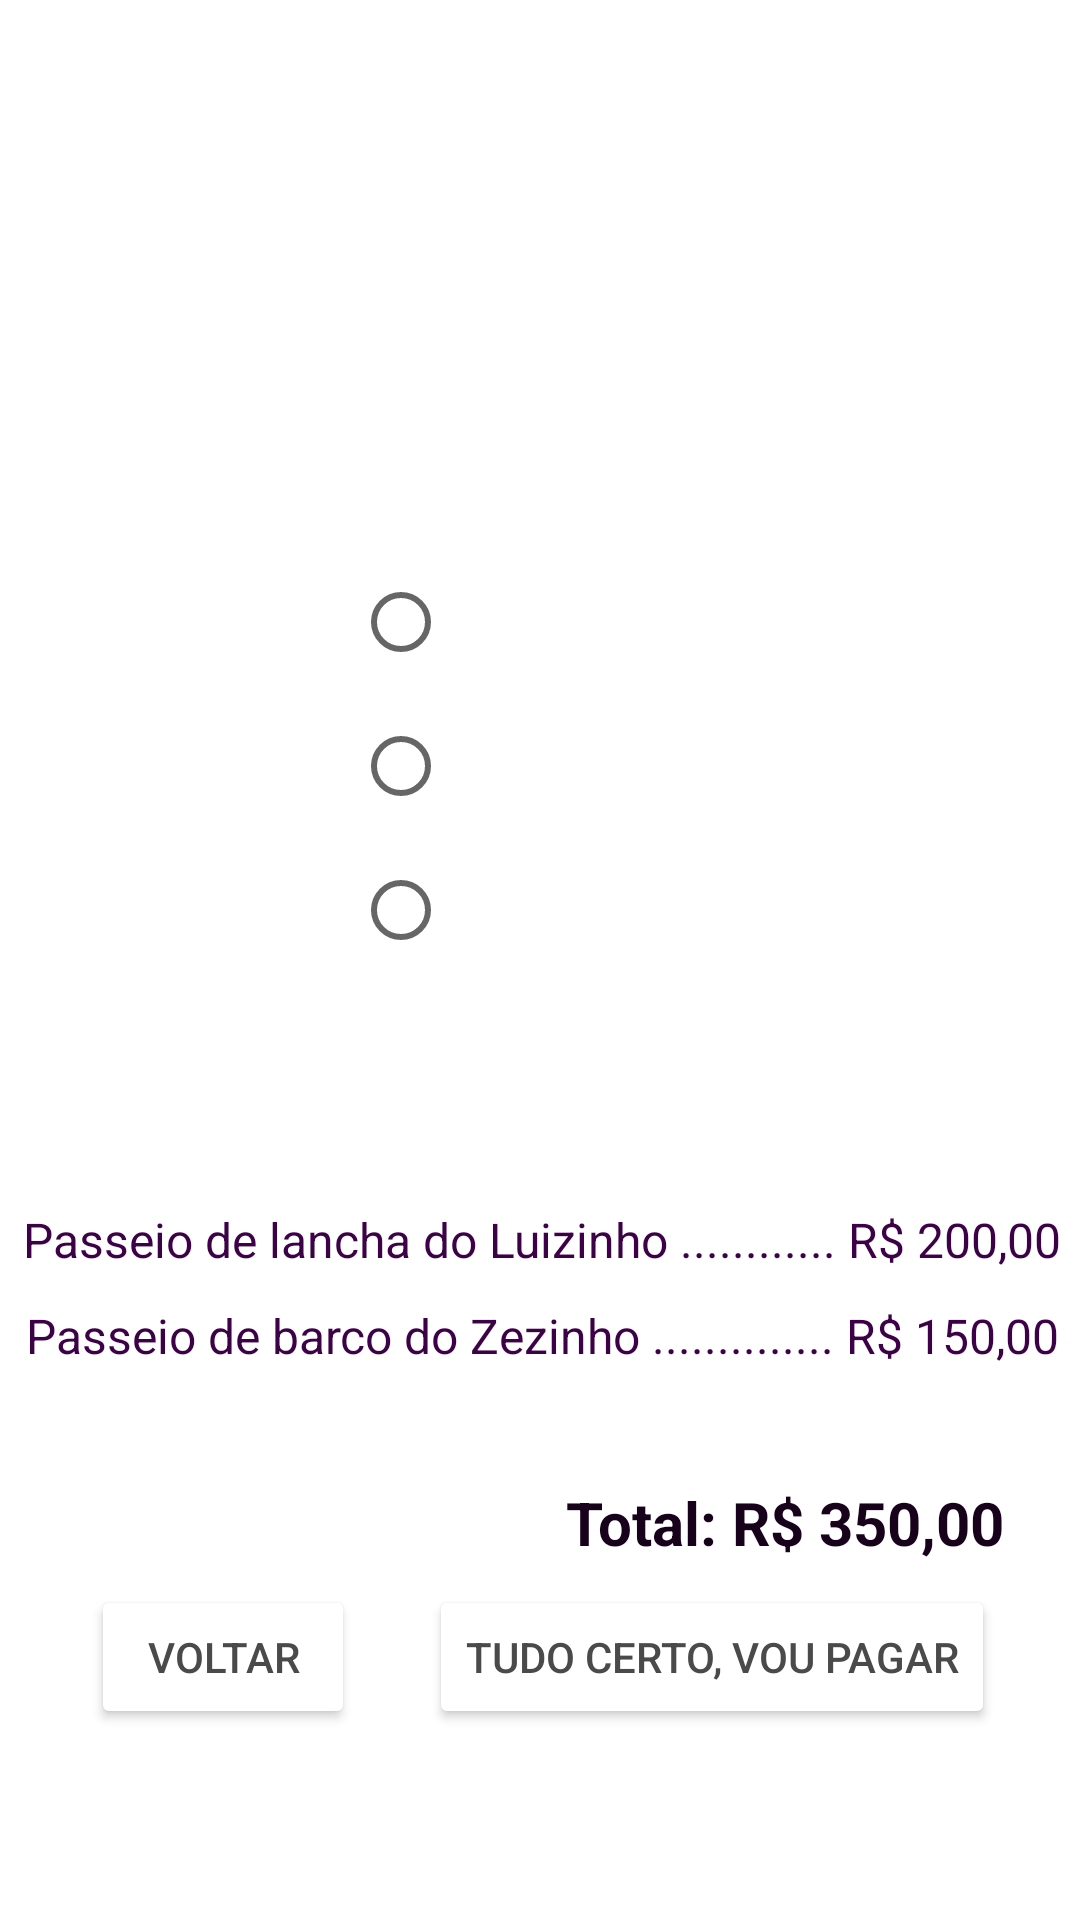

This screen was rendered from an Android layout file. Write that file and the resources it references.
<!-- AndroidManifest.xml: application theme Theme.AppTripActivity -->
<!-- res/layout/activity_pagamento.xml -->
<?xml version="1.0" encoding="utf-8"?>
<androidx.constraintlayout.widget.ConstraintLayout xmlns:android="http://schemas.android.com/apk/res/android"
    xmlns:app="http://schemas.android.com/apk/res-auto"
    xmlns:tools="http://schemas.android.com/tools"
    android:layout_width="match_parent"
    android:layout_height="match_parent"
    android:background="@drawable/a99logotop"
    tools:context=".PagamentoActivity">

    <TextView
        android:id="@+id/txt_total"
        android:layout_width="wrap_content"
        android:layout_height="wrap_content"
        android:text="Total: R$ 350,00"
        android:textColor="#17011B"
        android:textSize="20sp"
        android:textStyle="bold"
        android:textColorHint="@color/white"
        app:layout_constraintBottom_toBottomOf="parent"
        app:layout_constraintEnd_toEndOf="parent"
        app:layout_constraintHorizontal_bias="0.882"
        app:layout_constraintStart_toStartOf="parent"
        app:layout_constraintTop_toTopOf="parent"
        app:layout_constraintVertical_bias="0.806" />

    <TextView
        android:id="@+id/txt_valor1"
        android:layout_width="wrap_content"
        android:layout_height="wrap_content"
        android:layout_marginBottom="184dp"
        android:background="#FBFBE8"
        android:backgroundTint="@color/white"
        android:text="Passeio de barco do Zezinho .............. R$ 150,00"
        android:textColor="#3C0147"
        android:textSize="16sp"
        app:layout_constraintBottom_toBottomOf="parent"
        app:layout_constraintEnd_toEndOf="parent"
        app:layout_constraintHorizontal_bias="0.544"
        app:layout_constraintStart_toStartOf="parent" />

    <TextView
        android:id="@+id/txt_valor2"
        android:layout_width="wrap_content"
        android:layout_height="wrap_content"
        android:layout_marginBottom="216dp"
        android:background="#FBFBE8"
        android:backgroundTint="@color/white"
        android:text="Passeio de lancha do Luizinho ............ R$ 200,00"
        android:textColor="#3C0147"
        android:textSize="16sp"
        app:layout_constraintBottom_toBottomOf="parent"
        app:layout_constraintEnd_toEndOf="parent"
        app:layout_constraintHorizontal_bias="0.537"
        app:layout_constraintStart_toStartOf="parent" />

    <TextView
        android:id="@+id/txt_informacoes"
        android:layout_width="wrap_content"
        android:layout_height="wrap_content"
        android:layout_marginBottom="268dp"
        android:text="Informações de pagamento:"
        android:textColor="@color/white"
        android:textSize="20sp"
        android:textStyle="bold"
        app:layout_constraintBottom_toBottomOf="parent"
        app:layout_constraintEnd_toEndOf="parent"
        app:layout_constraintHorizontal_bias="0.496"
        app:layout_constraintStart_toStartOf="parent" />

    <RadioButton
        android:id="@+id/radio_btn_dinheiro"
        android:layout_width="125dp"
        android:layout_height="49dp"
        android:layout_marginBottom="408dp"
        android:text="Pix"
        android:textColor="#FFFFFF"
        android:textSize="20sp"
        app:layout_constraintBottom_toBottomOf="parent"
        app:layout_constraintEnd_toEndOf="parent"
        app:layout_constraintStart_toStartOf="parent" />

    <RadioButton
        android:id="@+id/radio_btn_debito"
        android:layout_width="125dp"
        android:layout_height="49dp"
        android:layout_marginBottom="360dp"
        android:text="Débito"
        android:textColor="#FFFFFF"
        android:textSize="20sp"
        app:layout_constraintBottom_toBottomOf="parent"
        app:layout_constraintEnd_toEndOf="parent"
        app:layout_constraintStart_toStartOf="parent" />

    <RadioButton
        android:id="@+id/radio_btn_credito"
        android:layout_width="125dp"
        android:layout_height="49dp"
        android:layout_marginBottom="312dp"
        android:text="Crédito"
        android:textColor="#FFFFFF"
        android:textSize="20sp"
        app:layout_constraintBottom_toBottomOf="parent"
        app:layout_constraintEnd_toEndOf="parent"
        app:layout_constraintStart_toStartOf="parent" />

    <Button
        android:id="@+id/btn_voltar2"
        android:layout_width="wrap_content"
        android:layout_height="wrap_content"
        android:backgroundTint="@color/white"
        android:text="Voltar"
        android:textColor="#4A4A4A"
        app:layout_constraintBottom_toBottomOf="parent"
        app:layout_constraintEnd_toEndOf="parent"
        app:layout_constraintHorizontal_bias="0.112"
        app:layout_constraintStart_toStartOf="parent"
        app:layout_constraintTop_toBottomOf="@+id/txt_valor1"
        app:layout_constraintVertical_bias="0.533" />

    <Button
        android:id="@+id/btn_pagar"
        android:layout_width="wrap_content"
        android:layout_height="wrap_content"
        android:backgroundTint="@color/white"
        android:text="Tudo certo, vou pagar"
        android:textColor="#4A4A4A"
        app:layout_constraintBottom_toBottomOf="parent"
        app:layout_constraintEnd_toEndOf="parent"
        app:layout_constraintHorizontal_bias="0.834"
        app:layout_constraintStart_toStartOf="parent"
        app:layout_constraintTop_toBottomOf="@+id/txt_valor1"
        app:layout_constraintVertical_bias="0.533" />

    <TextView
        android:id="@+id/txt_escolha"
        android:layout_width="409dp"
        android:layout_height="30dp"
        android:layout_marginTop="150dp"
        android:gravity="center_horizontal"
        android:text="Escolha a forma de pagamento:"
        android:textColor="#FFFFFF"
        android:textSize="20sp"
        android:textStyle="bold"
        app:layout_constraintBottom_toTopOf="@+id/radio_btn_dinheiro"
        app:layout_constraintEnd_toEndOf="parent"
        app:layout_constraintStart_toStartOf="parent"
        app:layout_constraintTop_toTopOf="parent" />


</androidx.constraintlayout.widget.ConstraintLayout>
<!-- resources referenced by this layout -->
<resources>
  <style name="Theme.AppTripActivity" parent="Theme.MaterialComponents.DayNight.DarkActionBar">
          
          <item name="colorPrimary">@color/purple_500</item>
          <item name="colorPrimaryVariant">@color/purple_700</item>
          <item name="colorOnPrimary">@color/white</item>
          
          <item name="colorSecondary">@color/teal_200</item>
          <item name="colorSecondaryVariant">@color/teal_700</item>
          <item name="colorOnSecondary">@color/black</item>
          
          <item name="android:statusBarColor" tools:targetApi="l">?attr/colorPrimaryVariant</item>
          
      </style>
  <!-- not gathered from this repository: default colours our renderer supplied (Android Studio template values) -->
  <color name="purple_500">#FF6200EE</color>
  <color name="purple_700">#FF3700B3</color>
  <color name="teal_200">#FF03DAC5</color>
  <color name="teal_700">#FF018786</color>
  <color name="black">#FF000000</color>
  <color name="white">#FFFFFFFF</color>
</resources>
